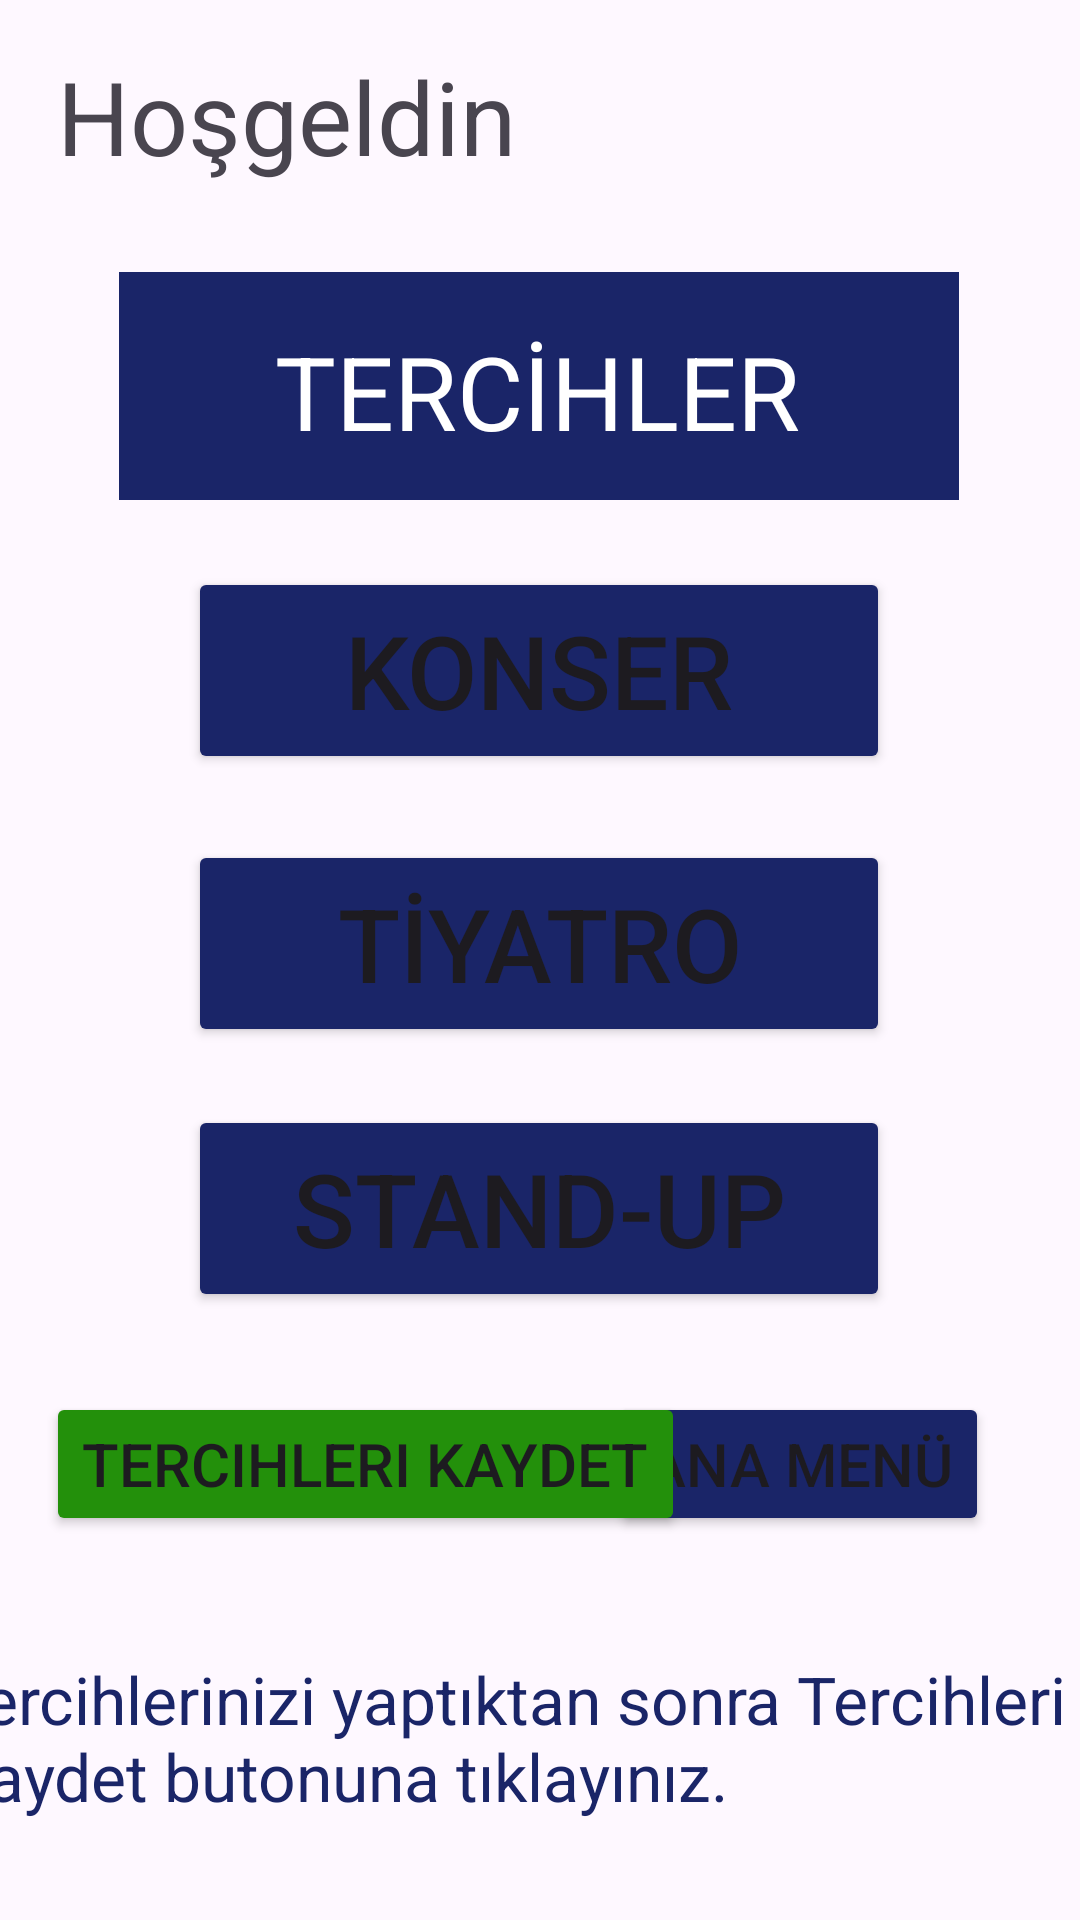

The Android layout XML behind this screen, and the referenced resources:
<!-- AndroidManifest.xml: application theme Theme.LocaLive -->
<!-- res/layout/activity_first_choice.xml -->
<?xml version="1.0" encoding="utf-8"?>
<androidx.constraintlayout.widget.ConstraintLayout xmlns:android="http://schemas.android.com/apk/res/android"
    xmlns:app="http://schemas.android.com/apk/res-auto"
    xmlns:tools="http://schemas.android.com/tools"
    android:id="@+id/main"
    android:layout_width="match_parent"
    android:layout_height="match_parent"
    android:background="@drawable/travel"
    tools:context=".activity_firstChoice">


    


    <View
        android:id="@+id/view2"
        android:layout_width="match_parent"
        android:layout_height="match_parent"
        android:background="#1AFFFFFF"
        tools:layout_editor_absoluteX="0dp"
        tools:layout_editor_absoluteY="0dp" />


    <androidx.appcompat.widget.Toolbar
        android:id="@+id/toolbar2"
        android:layout_width="280dp"
        android:layout_height="76dp"
        android:layout_marginTop="20dp"
        android:background="#1A2568"
        android:minHeight="?attr/actionBarSize"
        android:theme="?attr/actionBarTheme"
        app:layout_constraintBottom_toTopOf="@+id/textView9"
        app:layout_constraintEnd_toEndOf="parent"
        app:layout_constraintHorizontal_bias="0.496"
        app:layout_constraintStart_toStartOf="parent"
        app:layout_constraintTop_toTopOf="parent"
        app:layout_constraintVertical_bias="0.155" />

    <TextView
        android:id="@+id/welcomeTextView2"
        android:layout_width="336dp"
        android:layout_height="125dp"
        android:layout_marginTop="16dp"
        android:text="Hoşgeldin"
        android:textSize="34sp"
        app:layout_constraintBottom_toBottomOf="parent"
        app:layout_constraintEnd_toEndOf="parent"
        app:layout_constraintHorizontal_bias="0.786"
        app:layout_constraintStart_toStartOf="parent"
        app:layout_constraintTop_toTopOf="@+id/view2"
        app:layout_constraintVertical_bias="0.0" />

    <TextView
        android:id="@+id/textView5"
        android:layout_width="177dp"
        android:layout_height="59dp"
        android:text="TERCİHLER"
        android:textColor="#FFFFFF"
        android:textSize="34sp"
        app:layout_constraintBottom_toBottomOf="@+id/toolbar2"
        app:layout_constraintEnd_toEndOf="@+id/toolbar2"
        app:layout_constraintHorizontal_bias="0.504"
        app:layout_constraintStart_toStartOf="@+id/toolbar2"
        app:layout_constraintTop_toTopOf="@+id/toolbar2"
        app:layout_constraintVertical_bias="1.0" />

    <Button
        android:id="@+id/button5"
        android:layout_width="234dp"
        android:layout_height="69dp"
        android:backgroundTint="#1A2568"
        android:onClick="goKonser"
        android:text="KONSER"
        android:textColorLink="#1A2568"
        android:textSize="34sp"
        app:layout_constraintBottom_toBottomOf="parent"
        app:layout_constraintEnd_toEndOf="parent"
        app:layout_constraintHorizontal_bias="0.497"
        app:layout_constraintStart_toStartOf="parent"
        app:layout_constraintTop_toTopOf="parent"
        app:layout_constraintVertical_bias="0.331" />

    <Button
        android:id="@+id/button6"
        android:layout_width="234dp"
        android:layout_height="69dp"
        android:layout_marginTop="20dp"
        android:backgroundTint="#1A2568"
        android:onClick="goTiyatro"
        android:text="TİYATRO"
        android:textSize="34sp"
        app:layout_constraintBottom_toBottomOf="parent"
        app:layout_constraintEnd_toEndOf="parent"
        app:layout_constraintHorizontal_bias="0.497"
        app:layout_constraintStart_toStartOf="parent"
        app:layout_constraintTop_toTopOf="parent"
        app:layout_constraintVertical_bias="0.472" />

    <Button
        android:id="@+id/button7"
        android:layout_width="234dp"
        android:layout_height="69dp"
        android:layout_marginTop="20dp"
        android:backgroundTint="#1A2568"
        android:onClick="goStandup"
        android:text="STAND-UP"
        android:textSize="34dp"
        app:layout_constraintBottom_toBottomOf="parent"
        app:layout_constraintEnd_toEndOf="parent"
        app:layout_constraintHorizontal_bias="0.497"
        app:layout_constraintStart_toStartOf="parent"
        app:layout_constraintTop_toTopOf="parent"
        app:layout_constraintVertical_bias="0.632" />

    <TextView
        android:id="@+id/textView9"
        android:layout_width="399dp"
        android:layout_height="55dp"
        android:text="Tercihlerinizi yaptıktan sonra Tercihleri Kaydet butonuna tıklayınız."
        android:textColor="#1A2568"
        android:textSize="22sp"
        app:layout_constraintBottom_toBottomOf="parent"
        app:layout_constraintEnd_toEndOf="parent"
        app:layout_constraintHorizontal_bias="0.47"
        app:layout_constraintStart_toStartOf="parent"
        app:layout_constraintTop_toTopOf="parent"
        app:layout_constraintVertical_bias="0.943" />

    <Button
        android:id="@+id/button8"
        android:layout_width="wrap_content"
        android:layout_height="wrap_content"
        android:backgroundTint="#1A2568"
        android:onClick="goAnamenu"
        android:text="Ana Menü"
        android:textSize="20sp"
        app:layout_constraintBottom_toTopOf="@+id/textView9"
        app:layout_constraintEnd_toEndOf="parent"
        app:layout_constraintHorizontal_bias="0.87"
        app:layout_constraintStart_toStartOf="parent"
        app:layout_constraintTop_toBottomOf="@+id/button7"
        app:layout_constraintVertical_bias="0.403" />

    <Button
        android:id="@+id/buttonKaydet"
        android:layout_width="wrap_content"
        android:layout_height="wrap_content"
        android:backgroundTint="#23900B"
        android:onClick="buttonKaydet"
        android:text="Tercihleri Kaydet"
        android:textSize="20sp"
        app:layout_constraintBottom_toTopOf="@+id/textView9"
        app:layout_constraintEnd_toEndOf="parent"
        app:layout_constraintHorizontal_bias="0.105"
        app:layout_constraintStart_toStartOf="parent"
        app:layout_constraintTop_toBottomOf="@+id/button7"
        app:layout_constraintVertical_bias="0.403" />

</androidx.constraintlayout.widget.ConstraintLayout>
<!-- resources referenced by this layout -->
<resources>
  <style name="Theme.LocaLive" parent="Base.Theme.LocaLive" />
  <style name="Base.Theme.LocaLive" parent="Theme.Material3.DayNight.NoActionBar">
          
          
      </style>
</resources>
